Run: headless pygame with SDL's dummy video driver; simulated clock (each Clock.tick advances the game by its frame time, no real sleeping); random seed 0; keys injected as events and as key.get_pressed() state; no mouse input.
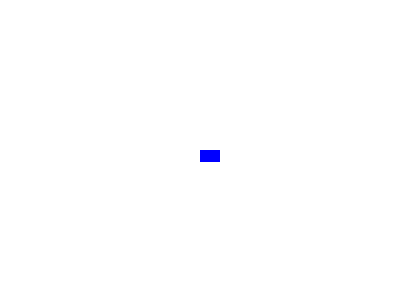
Frame 1 of 4 · flips 1–60 · no input
Frame 2 of 4 · flips 61–180 · tapped SPACE, RETURN · held RIGHT (→), D · screen unchanged from frame 1, image omitted
Frame 3 of 4 · flips 181–300 · held DOWN (↓), S · screen unchanged from frame 2, image omitted
Frame 4 of 4 · flips 301–420 · held LEFT (←), A, UP (↑), W · screen unchanged from frame 3, image omitted

The pygame program that drew these frames:

import pygame

SCREEN_WIDTH, SCREEN_HEIGHT = 400, 300
WHITE = (255, 255, 255)
BLUE = (0, 0, 255)

pygame.init()

pygame.display.set_caption("Traffic simple")

screen = pygame.display.set_mode((SCREEN_WIDTH, SCREEN_HEIGHT))

running = True
clock = pygame.time.Clock()

while running:
    for event in pygame.event.get():
        if event.type == pygame.QUIT:
            running = False
    screen.fill(WHITE)

    pygame.draw.rect(screen, BLUE, (200, 150, 20, 12), 0)

    pygame.display.flip()
    clock.tick(8)

pygame.quit()
